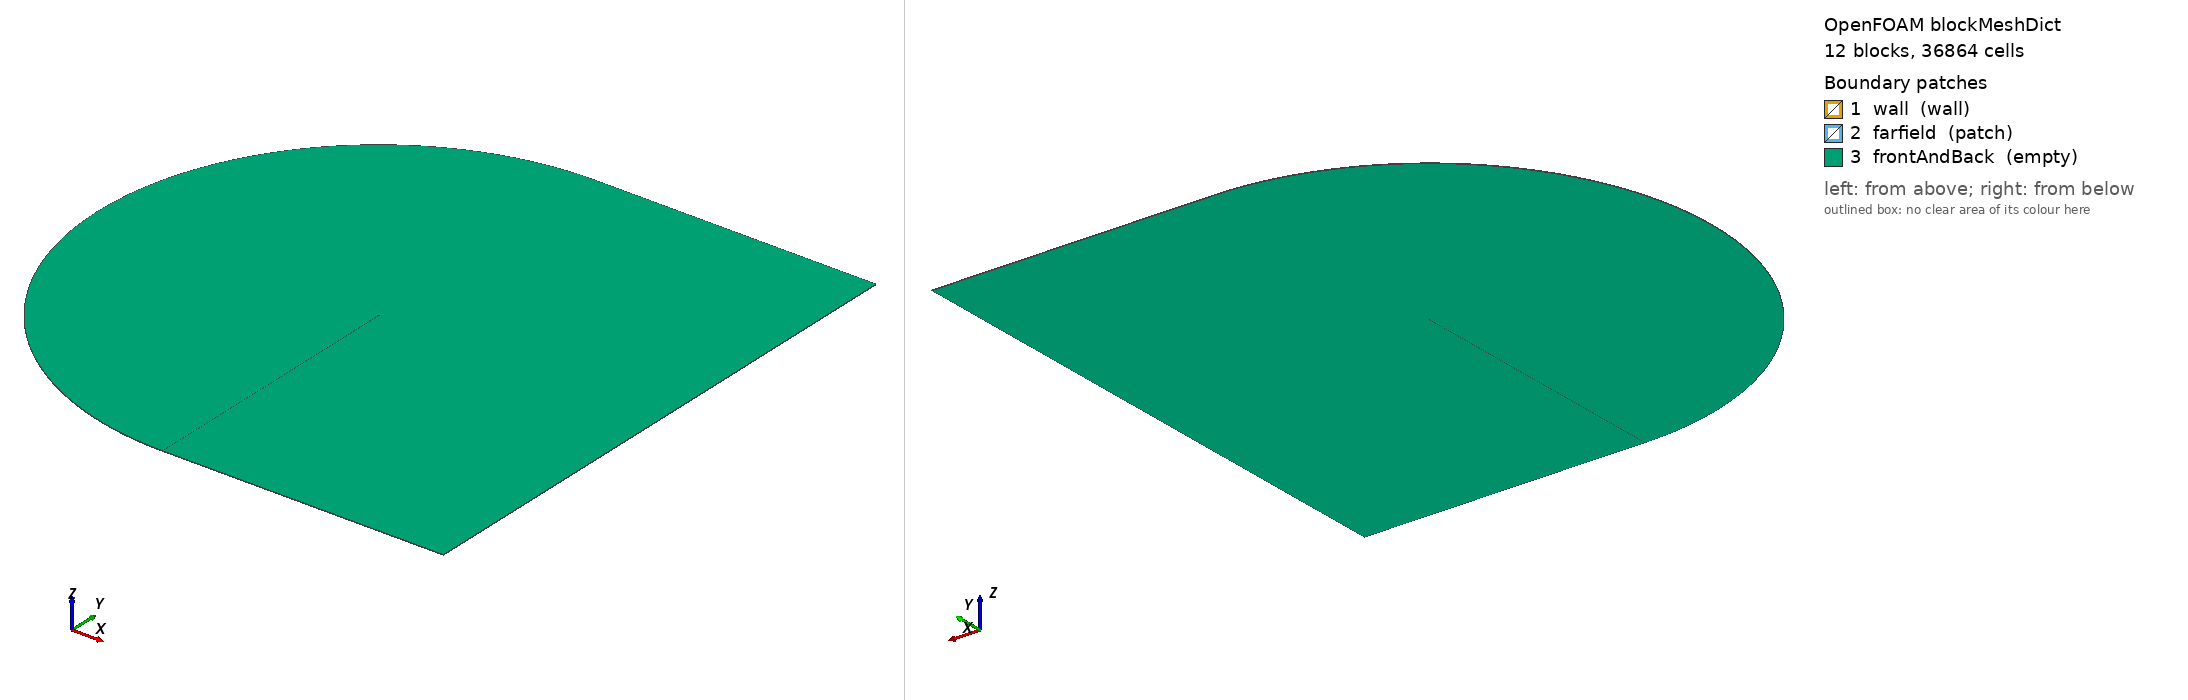

OpenFOAM case: the mesh blockMesh builds from blockMeshDict, 12 block(s), 36864 cells. Boundary patches (legend numbers): 1 wall (wall), 2 farfield (patch), 3 frontAndBack (empty). Left view from above one corner, right view from below the opposite corner. Boundary conditions: 2 field file(s) under 0/; 3 of 3 drawn patches have an entry in a shipped field file.

=== system/blockMeshDict ===
FoamFile { version 2.0; format ascii; class dictionary; object blockMeshDict; }

// Written by validation/airfoil.py: NACA 23012 with flap C-grid of level 2.

scale 1;

vertices
(
    (0.9977285152 0.03479673624 0)
    (0.3013133214 0.07492843007 0)
    (0.2986866786 -0.04401101951 0)
    (0 0 0)
    (0.3 1.059469725 0)
    (0.3 -1.059469725 0)
    (-1 0 0)
    (1 1 0)
    (1 -1 0)
    (500 0.03479673624 0)
    (500 1 0)
    (500 -1 0)
    (-499.9182784 0 0)
    (-86.74236726 492.4038765 0)
    (-86.74236726 -492.4038765 0)
    (1 499.9991568 0)
    (1 -499.9991568 0)
    (500 499.9991568 0)
    (500 -499.9991568 0)
    (0.9977285152 0.03479673624 1)
    (0.3013133214 0.07492843007 1)
    (0.2986866786 -0.04401101951 1)
    (0 0 1)
    (0.3 1.059469725 1)
    (0.3 -1.059469725 1)
    (-1 0 1)
    (1 1 1)
    (1 -1 1)
    (500 0.03479673624 1)
    (500 1 1)
    (500 -1 1)
    (-499.9182784 0 1)
    (-86.74236726 492.4038765 1)
    (-86.74236726 -492.4038765 1)
    (1 499.9991568 1)
    (1 -499.9991568 1)
    (500 499.9991568 1)
    (500 -499.9991568 1)
);

blocks
(
    hex (2 3 6 5 21 22 25 24) frontLower (32 64 1) edgeGrading (0.06883254336 2.691534804 2.691534804 0.06883254336 38583.83752 38583.83752 38583.83752 38583.83752 1 1 1 1)
    hex (3 1 4 6 22 20 23 25) frontUpper (32 64 1) edgeGrading (14.52801177 0.3715352291 0.3715352291 14.52801177 38583.83752 38583.83752 38583.83752 38583.83752 1 1 1 1)
    hex (1 0 7 4 20 19 26 23) aftUpper (96 64 1) edgeGrading (0.06883254336 1 1 0.06883254336 38583.83752 38583.83752 38583.83752 38583.83752 1 1 1 1)
    hex (0 2 5 8 19 21 24 27) aftLower (96 64 1) edgeGrading (14.52801177 1 1 14.52801177 38583.83752 38583.83752 38583.83752 38583.83752 1 1 1 1)
    hex (0 9 10 7 19 28 29 26) wakeUpper (64 64 1) edgeGrading (38499.32788 38499.32788 38499.32788 38499.32788 38583.83752 38583.83752 38583.83752 38583.83752 1 1 1 1)
    hex (9 0 8 11 28 19 27 30) wakeLower (64 64 1) edgeGrading (2.597447943e-05 2.597447943e-05 2.597447943e-05 2.597447943e-05 38583.83752 38583.83752 38583.83752 38583.83752 1 1 1 1)
    hex (5 6 12 14 24 25 31 33) outerFrontLower (32 32 1) edgeGrading (2.691534804 107.2538243 107.2538243 2.691534804 496.9874527 496.9874527 496.9874527 496.9874527 1 1 1 1)
    hex (6 4 13 12 25 23 32 31) outerFrontUpper (32 32 1) edgeGrading (0.3715352291 0.00932367686 0.00932367686 0.3715352291 496.9874527 496.9874527 496.9874527 496.9874527 1 1 1 1)
    hex (4 7 15 13 23 26 34 32) outerAftUpper (96 32 1) edgeGrading (1 1 1 1 496.9874527 496.9874527 496.9874527 496.9874527 1 1 1 1)
    hex (8 5 14 16 27 24 33 35) outerAftLower (96 32 1) edgeGrading (1 1 1 1 496.9874527 496.9874527 496.9874527 496.9874527 1 1 1 1)
    hex (7 10 17 15 26 29 36 34) outerWakeUpper (64 32 1) edgeGrading (38499.32788 29.30613634 29.30613634 38499.32788 496.9874527 497.0815472 497.0815472 496.9874527 1 1 1 1)
    hex (11 8 16 18 30 27 35 37) outerWakeLower (64 32 1) edgeGrading (2.597447943e-05 0.0341225465 0.0341225465 2.597447943e-05 497.0815472 496.9874527 496.9874527 497.0815472 1 1 1 1)
);

edges
(
    spline 3 1 ((-0.0004567110658 0.001966145972 0) (-0.0006428295002 0.003993821656 0) (-0.0005539944682 0.006083215946 0) (-0.0001859352151 0.008233716194 0) (0.0004655124318 0.01044389812 0) (0.001404387331 0.01271152113 0) (0.00263458166 0.01503352922 0) (0.004159816597 0.0174060579 0) (0.005983614815 0.01982444733 0) (0.008109269688 0.02228326222 0) (0.01053981123 0.02477631878 0) (0.01327796891 0.02729671936 0) (0.01632613171 0.02983689519 0) (0.01968630588 0.03238865776 0) (0.02336007111 0.03494325921 0) (0.02734853596 0.03749146224 0) (0.03165229357 0.04002361977 0) (0.03627137884 0.04252976439 0) (0.04120522834 0.04499970772 0) (0.04645264437 0.0474231492 0) (0.0520117644 0.04978979392 0) (0.05788003731 0.05208947856 0) (0.06405420749 0.05431230447 0) (0.07053030783 0.05644877647 0) (0.07730366208 0.05848994586 0) (0.08436889714 0.06042755592 0) (0.09171996499 0.062254188 0) (0.09935017388 0.06396340651 0) (0.1072522279 0.06554990079 0) (0.1154182741 0.06700962236 0) (0.1238399545 0.06833991585 0) (0.1325084639 0.06953964255 0) (0.1414146083 0.07060929537 0) (0.1505488663 0.07155110444 0) (0.159901449 0.07236913286 0) (0.1694623598 0.07306936213 0) (0.1792214527 0.07365976703 0) (0.1891684902 0.07415037974 0) (0.1992932024 0.07455334312 0) (0.2096009256 0.07488208331 0) (0.220158671 0.07514139854 0) (0.2309754032 0.07533021647 0) (0.242051099 0.07544748762 0) (0.2533857366 0.07549222532 0) (0.2649792958 0.07546350808 0) (0.2768317576 0.07536048167 0) (0.2889431047 0.07518236076 0))
    spline 22 20 ((-0.0004567110658 0.001966145972 1) (-0.0006428295002 0.003993821656 1) (-0.0005539944682 0.006083215946 1) (-0.0001859352151 0.008233716194 1) (0.0004655124318 0.01044389812 1) (0.001404387331 0.01271152113 1) (0.00263458166 0.01503352922 1) (0.004159816597 0.0174060579 1) (0.005983614815 0.01982444733 1) (0.008109269688 0.02228326222 1) (0.01053981123 0.02477631878 1) (0.01327796891 0.02729671936 1) (0.01632613171 0.02983689519 1) (0.01968630588 0.03238865776 1) (0.02336007111 0.03494325921 1) (0.02734853596 0.03749146224 1) (0.03165229357 0.04002361977 1) (0.03627137884 0.04252976439 1) (0.04120522834 0.04499970772 1) (0.04645264437 0.0474231492 1) (0.0520117644 0.04978979392 1) (0.05788003731 0.05208947856 1) (0.06405420749 0.05431230447 1) (0.07053030783 0.05644877647 1) (0.07730366208 0.05848994586 1) (0.08436889714 0.06042755592 1) (0.09171996499 0.062254188 1) (0.09935017388 0.06396340651 1) (0.1072522279 0.06554990079 1) (0.1154182741 0.06700962236 1) (0.1238399545 0.06833991585 1) (0.1325084639 0.06953964255 1) (0.1414146083 0.07060929537 1) (0.1505488663 0.07155110444 1) (0.159901449 0.07236913286 1) (0.1694623598 0.07306936213 1) (0.1792214527 0.07365976703 1) (0.1891684902 0.07415037974 1) (0.1992932024 0.07455334312 1) (0.2096009256 0.07488208331 1) (0.220158671 0.07514139854 1) (0.2309754032 0.07533021647 1) (0.242051099 0.07544748762 1) (0.2533857366 0.07549222532 1) (0.2649792958 0.07546350808 1) (0.2768317576 0.07536048167 1) (0.2889431047 0.07518236076 1))
    spline 1 0 ((0.3158952062 0.07454078266 0) (0.3304751015 0.07406304748 0) (0.3450531233 0.07350047312 0) (0.3596293777 0.07285787095 0) (0.3742039626 0.07213966727 0) (0.3887769681 0.07134994636 0) (0.4033484776 0.07049248624 0) (0.4179185686 0.06957078871 0) (0.4324873127 0.06858810466 0) (0.4470547767 0.06754745557 0) (0.4616210227 0.06645165186 0) (0.4761861085 0.06530330865 0) (0.4907500877 0.06410485937 0) (0.5053130103 0.06285856751 0) (0.5198749229 0.06156653691 0) (0.5344358684 0.06023072074 0) (0.5489958871 0.05885292933 0) (0.5635550157 0.05743483715 0) (0.5781132884 0.05597798894 0) (0.5926707367 0.05448380512 0) (0.6072273891 0.05295358665 0) (0.621783272 0.05138851935 0) (0.6363384089 0.04978967776 0) (0.6508928214 0.04815802861 0) (0.6654465284 0.04649443392 0) (0.6799995467 0.04479965386 0) (0.6945518909 0.04307434922 0) (0.7091035734 0.0413190838 0) (0.7236546046 0.03953432643 0) (0.7382049929 0.03772045291 0) (0.7527547444 0.0358777477 0) (0.7673038635 0.03400640558 0) (0.7818523526 0.03210653302 0) (0.796400212 0.03017814955 0) (0.8104795381 0.02843085116 0) (0.8234953944 0.02837442508 0) (0.8365035517 0.03016347855 0) (0.8506720059 0.03138574003 0) (0.8653557706 0.03186928676 0) (0.8800441162 0.03232301812 0) (0.8947371279 0.03274638054 0) (0.9094349027 0.03313874187 0) (0.9241375498 0.03349939201 0) (0.9388451901 0.03382754349 0) (0.9535579565 0.03412233206 0) (0.9682759935 0.03438281717 0) (0.9829994571 0.03460798247 0))
    spline 20 19 ((0.3158952062 0.07454078266 1) (0.3304751015 0.07406304748 1) (0.3450531233 0.07350047312 1) (0.3596293777 0.07285787095 1) (0.3742039626 0.07213966727 1) (0.3887769681 0.07134994636 1) (0.4033484776 0.07049248624 1) (0.4179185686 0.06957078871 1) (0.4324873127 0.06858810466 1) (0.4470547767 0.06754745557 1) (0.4616210227 0.06645165186 1) (0.4761861085 0.06530330865 1) (0.4907500877 0.06410485937 1) (0.5053130103 0.06285856751 1) (0.5198749229 0.06156653691 1) (0.5344358684 0.06023072074 1) (0.5489958871 0.05885292933 1) (0.5635550157 0.05743483715 1) (0.5781132884 0.05597798894 1) (0.5926707367 0.05448380512 1) (0.6072273891 0.05295358665 1) (0.621783272 0.05138851935 1) (0.6363384089 0.04978967776 1) (0.6508928214 0.04815802861 1) (0.6654465284 0.04649443392 1) (0.6799995467 0.04479965386 1) (0.6945518909 0.04307434922 1) (0.7091035734 0.0413190838 1) (0.7236546046 0.03953432643 1) (0.7382049929 0.03772045291 1) (0.7527547444 0.0358777477 1) (0.7673038635 0.03400640558 1) (0.7818523526 0.03210653302 1) (0.796400212 0.03017814955 1) (0.8104795381 0.02843085116 1) (0.8234953944 0.02837442508 1) (0.8365035517 0.03016347855 1) (0.8506720059 0.03138574003 1) (0.8653557706 0.03186928676 1) (0.8800441162 0.03232301812 1) (0.8947371279 0.03274638054 1) (0.9094349027 0.03313874187 1) (0.9241375498 0.03349939201 1) (0.9388451901 0.03382754349 1) (0.9535579565 0.03412233206 1) (0.9682759935 0.03438281717 1) (0.9829994571 0.03460798247 1))
    spline 0 2 ((0.9836221648 0.0305550787 0) (0.96951022 0.02634983268 0) (0.9553928484 0.02217990647 0) (0.9412702063 0.01804428373 0) (0.9271424382 0.01394202389 0) (0.9130096769 0.009872262715 0) (0.8988720432 0.005834212729 0) (0.8847296464 0.001827163834 0) (0.8705825836 -0.002149516122 0) (0.8564309398 -0.006096380701 0) (0.8419843132 -0.0108383764 0) (0.8264105773 -0.01628308352 0) (0.8103588091 -0.01964962994 0) (0.7952664546 -0.02116057147 0) (0.7806476474 -0.02244484222 0) (0.7660294698 -0.02370060206 0) (0.7514119222 -0.02492783146 0) (0.7367950071 -0.02612642395 0) (0.7221787287 -0.02729618476 0) (0.7075630933 -0.02843682941 0) (0.6929481091 -0.02954798211 0) (0.6783337867 -0.03062917402 0) (0.6637201383 -0.03167984137 0) (0.6491071786 -0.03269932333 0) (0.6344949244 -0.03368685977 0) (0.6198833947 -0.03464158864 0) (0.6052726109 -0.03556254322 0) (0.5906625967 -0.03644864897 0) (0.5760533782 -0.03729872007 0) (0.5614449843 -0.03811145556 0) (0.5468374463 -0.03888543501 0) (0.5322307982 -0.0396191137 0) (0.5176250771 -0.04031081716 0) (0.503020323 -0.04095873503 0) (0.488416579 -0.04156091417 0) (0.4738138915 -0.04211525074 0) (0.4592123106 -0.04261948122 0) (0.4446118899 -0.04307117221 0) (0.4300126873 -0.04346770859 0) (0.4154147647 -0.04380627992 0) (0.400818189 -0.04408386473 0) (0.3862230319 -0.04429721213 0) (0.3716293707 -0.04444282032 0) (0.3570372889 -0.04451691127 0) (0.3424468767 -0.04451540073 0) (0.3278582318 -0.04443386237 0) (0.3132714605 -0.04426748483 0))
    spline 19 21 ((0.9836221648 0.0305550787 1) (0.96951022 0.02634983268 1) (0.9553928484 0.02217990647 1) (0.9412702063 0.01804428373 1) (0.9271424382 0.01394202389 1) (0.9130096769 0.009872262715 1) (0.8988720432 0.005834212729 1) (0.8847296464 0.001827163834 1) (0.8705825836 -0.002149516122 1) (0.8564309398 -0.006096380701 1) (0.8419843132 -0.0108383764 1) (0.8264105773 -0.01628308352 1) (0.8103588091 -0.01964962994 1) (0.7952664546 -0.02116057147 1) (0.7806476474 -0.02244484222 1) (0.7660294698 -0.02370060206 1) (0.7514119222 -0.02492783146 1) (0.7367950071 -0.02612642395 1) (0.7221787287 -0.02729618476 1) (0.7075630933 -0.02843682941 1) (0.6929481091 -0.02954798211 1) (0.6783337867 -0.03062917402 1) (0.6637201383 -0.03167984137 1) (0.6491071786 -0.03269932333 1) (0.6344949244 -0.03368685977 1) (0.6198833947 -0.03464158864 1) (0.6052726109 -0.03556254322 1) (0.5906625967 -0.03644864897 1) (0.5760533782 -0.03729872007 1) (0.5614449843 -0.03811145556 1) (0.5468374463 -0.03888543501 1) (0.5322307982 -0.0396191137 1) (0.5176250771 -0.04031081716 1) (0.503020323 -0.04095873503 1) (0.488416579 -0.04156091417 1) (0.4738138915 -0.04211525074 1) (0.4592123106 -0.04261948122 1) (0.4446118899 -0.04307117221 1) (0.4300126873 -0.04346770859 1) (0.4154147647 -0.04380627992 1) (0.400818189 -0.04408386473 1) (0.3862230319 -0.04429721213 1) (0.3716293707 -0.04444282032 1) (0.3570372889 -0.04451691127 1) (0.3424468767 -0.04451540073 1) (0.3278582318 -0.04443386237 1) (0.3132714605 -0.04426748483 1))
    spline 2 3 ((0.2863173119 -0.0437186046 0) (0.274209909 -0.04336188191 0) (0.2623644542 -0.04294156674 0) (0.25078093 -0.04245844441 0) (0.2394593177 -0.04191336915 0) (0.2283995968 -0.04130726244 0) (0.2176017457 -0.04064111099 0) (0.2070657411 -0.03991596424 0) (0.1968005476 -0.03913336424 0) (0.1868731765 -0.0383032495 0) (0.1772889639 -0.03744096829 0) (0.1680376402 -0.03655941733 0) (0.1591089676 -0.03566913045 0) (0.1504928004 -0.03477853391 0) (0.1421791417 -0.03389418235 0) (0.1341582028 -0.03302097563 0) (0.1264204621 -0.03216235662 0) (0.1189567259 -0.03132049019 0) (0.1117581887 -0.03049642395 0) (0.1048164928 -0.0296902311 0) (0.09812378501 -0.02890113636 0) (0.09167276952 -0.02812762592 0) (0.08545675459 -0.0273675427 0) (0.07946969217 -0.02661816852 0) (0.07370620917 -0.02587629472 0) (0.06816162936 -0.02513828319 0) (0.0628319856 -0.02440011951 0) (0.0577140223 -0.02365746022 0) (0.05280518833 -0.02290567573 0) (0.04810362116 -0.0221398906 0) (0.04360812309 -0.02135502245 0) (0.0393181307 -0.02054582051 0) (0.03523367889 -0.0197069048 0) (0.03135536079 -0.01883280628 0) (0.02768428496 -0.01791800841 0) (0.02422203109 -0.01695699007 0) (0.02097060544 -0.01594426988 0) (0.01793239698 -0.01487445135 0) (0.01511013519 -0.0137422688 0) (0.01250685007 -0.0125426334 0) (0.01012583501 -0.01127067883 0) (0.007970612669 -0.00992180617 0) (0.006044904235 -0.00849172744 0) (0.004352601882 -0.006976507384 0) (0.002897744468 -0.005372603091 0) (0.001684496167 -0.003676901094 0) (0.0007171277325 -0.001886751655 0))
    spline 21 22 ((0.2863173119 -0.0437186046 1) (0.274209909 -0.04336188191 1) (0.2623644542 -0.04294156674 1) (0.25078093 -0.04245844441 1) (0.2394593177 -0.04191336915 1) (0.2283995968 -0.04130726244 1) (0.2176017457 -0.04064111099 1) (0.2070657411 -0.03991596424 1) (0.1968005476 -0.03913336424 1) (0.1868731765 -0.0383032495 1) (0.1772889639 -0.03744096829 1) (0.1680376402 -0.03655941733 1) (0.1591089676 -0.03566913045 1) (0.1504928004 -0.03477853391 1) (0.1421791417 -0.03389418235 1) (0.1341582028 -0.03302097563 1) (0.1264204621 -0.03216235662 1) (0.1189567259 -0.03132049019 1) (0.1117581887 -0.03049642395 1) (0.1048164928 -0.0296902311 1) (0.09812378501 -0.02890113636 1) (0.09167276952 -0.02812762592 1) (0.08545675459 -0.0273675427 1) (0.07946969217 -0.02661816852 1) (0.07370620917 -0.02587629472 1) (0.06816162936 -0.02513828319 1) (0.0628319856 -0.02440011951 1) (0.0577140223 -0.02365746022 1) (0.05280518833 -0.02290567573 1) (0.04810362116 -0.0221398906 1) (0.04360812309 -0.02135502245 1) (0.0393181307 -0.02054582051 1) (0.03523367889 -0.0197069048 1) (0.03135536079 -0.01883280628 1) (0.02768428496 -0.01791800841 1) (0.02422203109 -0.01695699007 1) (0.02097060544 -0.01594426988 1) (0.01793239698 -0.01487445135 1) (0.01511013519 -0.0137422688 1) (0.01250685007 -0.0125426334 1) (0.01012583501 -0.01127067883 1) (0.007970612669 -0.00992180617 1) (0.006044904235 -0.00849172744 1) (0.004352601882 -0.006976507384 1) (0.002897744468 -0.005372603091 1) (0.001684496167 -0.003676901094 1) (0.0007171277325 -0.001886751655 1))
    arc 6 4 (-0.6016542676 0.8385219284 0)
    arc 25 23 (-0.6016542676 0.8385219284 1)
    arc 5 6 (-0.6016542676 -0.8385219284 0)
    arc 24 25 (-0.6016542676 -0.8385219284 1)
    arc 12 13 (-382.9405 321.3938048 0)
    arc 31 32 (-382.9405 321.3938048 1)
    arc 14 12 (-382.9405 -321.3938048 0)
    arc 33 31 (-382.9405 -321.3938048 1)
    arc 13 15 (-43.03873918 498.1371557 0)
    arc 32 34 (-43.03873918 498.1371557 1)
    arc 16 14 (-43.03873918 -498.1371557 0)
    arc 35 33 (-43.03873918 -498.1371557 1)
);

boundary
(
    wall { type wall; faces ((2 3 22 21) (3 1 20 22) (1 0 19 20) (0 2 21 19)); }
    farfield { type patch; faces ((14 12 31 33) (12 13 32 31) (13 15 34 32) (15 17 36 34) (17 10 29 36) (10 9 28 29) (9 11 30 28) (11 18 37 30) (18 16 35 37) (16 14 33 35)); }
    frontAndBack { type empty; faces ((2 5 6 3) (21 22 25 24) (3 6 4 1) (22 20 23 25) (1 4 7 0) (20 19 26 23) (0 8 5 2) (19 21 24 27) (0 7 10 9) (19 28 29 26) (9 11 8 0) (28 19 27 30) (5 14 12 6) (24 25 31 33) (6 12 13 4) (25 23 32 31) (4 13 15 7) (23 26 34 32) (8 16 14 5) (27 24 33 35) (7 15 17 10) (26 29 36 34) (11 18 16 8) (30 27 35 37)); }
);


=== 0/U ===
FoamFile { version 2.0; format ascii; class volVectorField; object U; }

dimensions      [0 1 -1 0 0 0 0];
internalField   uniform (1 0 0);
boundaryField
{
    farfield { type freestreamVelocity; freestreamValue uniform (1 0 0); }
    wall { type noSlip; }
    frontAndBack { type empty; }
}


=== 0/nuTilda ===
FoamFile { version 2.0; format ascii; class volScalarField; object nuTilda; }

dimensions      [0 2 -1 0 0 0 0];
internalField   uniform 3.571428571e-07;
boundaryField
{
    farfield { type freestream; freestreamValue uniform 3.571428571e-07; }
    wall { type fixedValue; value uniform 0; }
    frontAndBack { type empty; }
}
